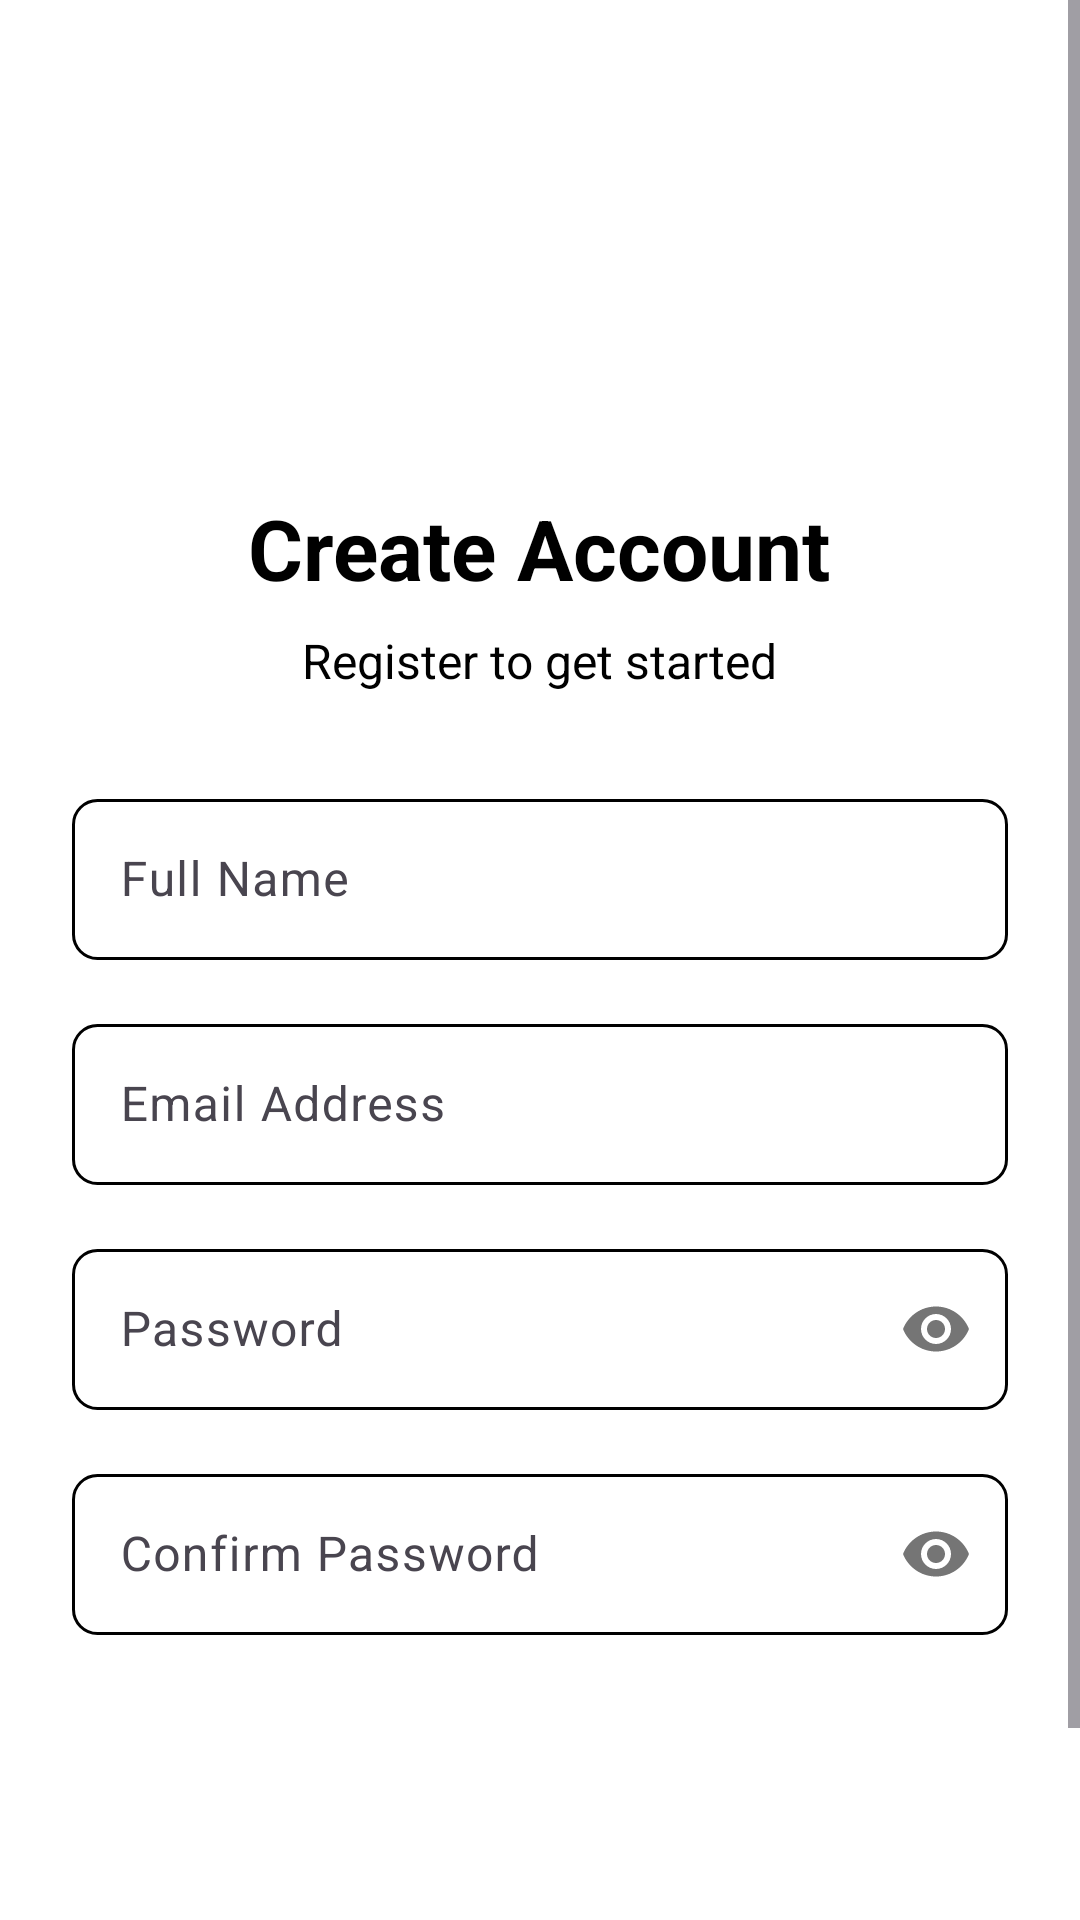

Android layout source for this screen:
<!-- AndroidManifest.xml: application theme Theme.AwatiMotors -->
<!-- res/layout/activity_registration.xml -->
<?xml version="1.0" encoding="utf-8"?>
<ScrollView xmlns:android="http://schemas.android.com/apk/res/android"
    xmlns:app="http://schemas.android.com/apk/res-auto"
    xmlns:tools="http://schemas.android.com/tools"
    android:id="@+id/main"
    android:layout_width="match_parent"
    android:layout_height="match_parent"
    android:background="@color/white"
    tools:context=".Register.RegistrationActivity">

    <LinearLayout
        android:layout_width="match_parent"
        android:layout_height="wrap_content"
        android:orientation="vertical"
        android:padding="24dp"
        android:gravity="center">

        <ImageView
            android:layout_width="100dp"
            android:layout_height="100dp"
            android:layout_marginTop="20dp"
            android:layout_marginBottom="20dp"
            android:src="@drawable/ic_launcher_foreground"
            android:contentDescription="App Logo" />

        <TextView
            android:layout_width="wrap_content"
            android:layout_height="wrap_content"
            android:text="Create Account"
            android:textSize="28sp"
            android:textStyle="bold"
            android:textColor="@color/black"
            android:layout_marginBottom="8dp" />

        <TextView
            android:layout_width="wrap_content"
            android:layout_height="wrap_content"
            android:text="Register to get started"
            android:textSize="16sp"
            android:textColor="@color/black"
            android:layout_marginBottom="30dp" />

        <com.google.android.material.textfield.TextInputLayout
            android:layout_width="match_parent"
            android:layout_height="wrap_content"
            android:layout_marginBottom="16dp"
            app:boxStrokeColor="@color/black"
            app:hintTextColor="@color/black">

            <EditText
                android:id="@+id/etName"
                android:layout_width="match_parent"
                android:layout_height="wrap_content"
                android:hint="Full Name"
                android:inputType="textPersonName"
                android:padding="16dp"
                android:background="@drawable/edittext_background"
                android:textSize="16sp" />

        </com.google.android.material.textfield.TextInputLayout>

        <com.google.android.material.textfield.TextInputLayout
            android:layout_width="match_parent"
            android:layout_height="wrap_content"
            android:layout_marginBottom="16dp"
            app:boxStrokeColor="@color/black"
            app:hintTextColor="@color/black">

            <EditText
                android:id="@+id/etEmail"
                android:layout_width="match_parent"
                android:layout_height="wrap_content"
                android:hint="Email Address"
                android:inputType="textEmailAddress"
                android:padding="16dp"
                android:background="@drawable/edittext_background"
                android:textSize="16sp" />

        </com.google.android.material.textfield.TextInputLayout>

        <com.google.android.material.textfield.TextInputLayout
            android:layout_width="match_parent"
            android:layout_height="wrap_content"
            android:layout_marginBottom="16dp"
            app:boxStrokeColor="@color/black"
            app:hintTextColor="@color/black"
            app:passwordToggleEnabled="true">

            <EditText
                android:id="@+id/etPassword"
                android:layout_width="match_parent"
                android:layout_height="wrap_content"
                android:hint="Password"
                android:inputType="textPassword"
                android:padding="16dp"
                android:background="@drawable/edittext_background"
                android:textSize="16sp" />

        </com.google.android.material.textfield.TextInputLayout>

        <com.google.android.material.textfield.TextInputLayout
            android:layout_width="match_parent"
            android:layout_height="wrap_content"
            android:layout_marginBottom="24dp"
            app:boxStrokeColor="@color/black"
            app:hintTextColor="@color/black"
            app:passwordToggleEnabled="true">

            <EditText
                android:id="@+id/etConfirmPassword"
                android:layout_width="match_parent"
                android:layout_height="wrap_content"
                android:hint="Confirm Password"
                android:inputType="textPassword"
                android:padding="16dp"
                android:background="@drawable/edittext_background"
                android:textSize="16sp" />

        </com.google.android.material.textfield.TextInputLayout>

        <Button
            android:id="@+id/btnRegister"
            android:layout_width="match_parent"
            android:layout_height="wrap_content"
            android:text="Register"
            android:textSize="18sp"
            android:textStyle="bold"
            android:textColor="@color/white"
            android:background="@drawable/button_background"
            android:layout_marginBottom="24dp"
            android:padding="16dp" />

        <ProgressBar
            android:id="@+id/progressBar"
            android:layout_width="wrap_content"
            android:layout_height="wrap_content"
            android:visibility="gone"
            android:layout_marginBottom="24dp" />

        <LinearLayout
            android:layout_width="wrap_content"
            android:layout_height="wrap_content"
            android:orientation="horizontal">

            <TextView
                android:layout_width="wrap_content"
                android:layout_height="wrap_content"
                android:text="Already have an account? "
                android:textColor="@color/black"
                android:textSize="16sp" />

            <TextView
                android:id="@+id/tvLogin"
                android:layout_width="wrap_content"
                android:layout_height="wrap_content"
                android:text="Login here"
                android:textColor="@color/black"
                android:textSize="16sp"
                android:textStyle="bold"
                android:padding="8dp" />

        </LinearLayout>

    </LinearLayout>

</ScrollView>
<!-- resources referenced by this layout -->
<resources>
  <color name="black">#FF000000</color>
  <color name="white">#FFFFFFFF</color>
  <!-- drawable edittext_background (drawable) -->
  <?xml version="1.0" encoding="utf-8"?>
  <shape xmlns:android="http://schemas.android.com/apk/res/android">
      <solid android:color="@android:color/transparent" />
      <stroke android:width="1dp" android:color="@color/black" />
      <corners android:radius="8dp" />
  </shape>
  <style name="Theme.AwatiMotors" parent="Base.Theme.AwatiMotors" />
  <style name="Base.Theme.AwatiMotors" parent="Theme.Material3.DayNight.NoActionBar">
          
          
      </style>
</resources>
